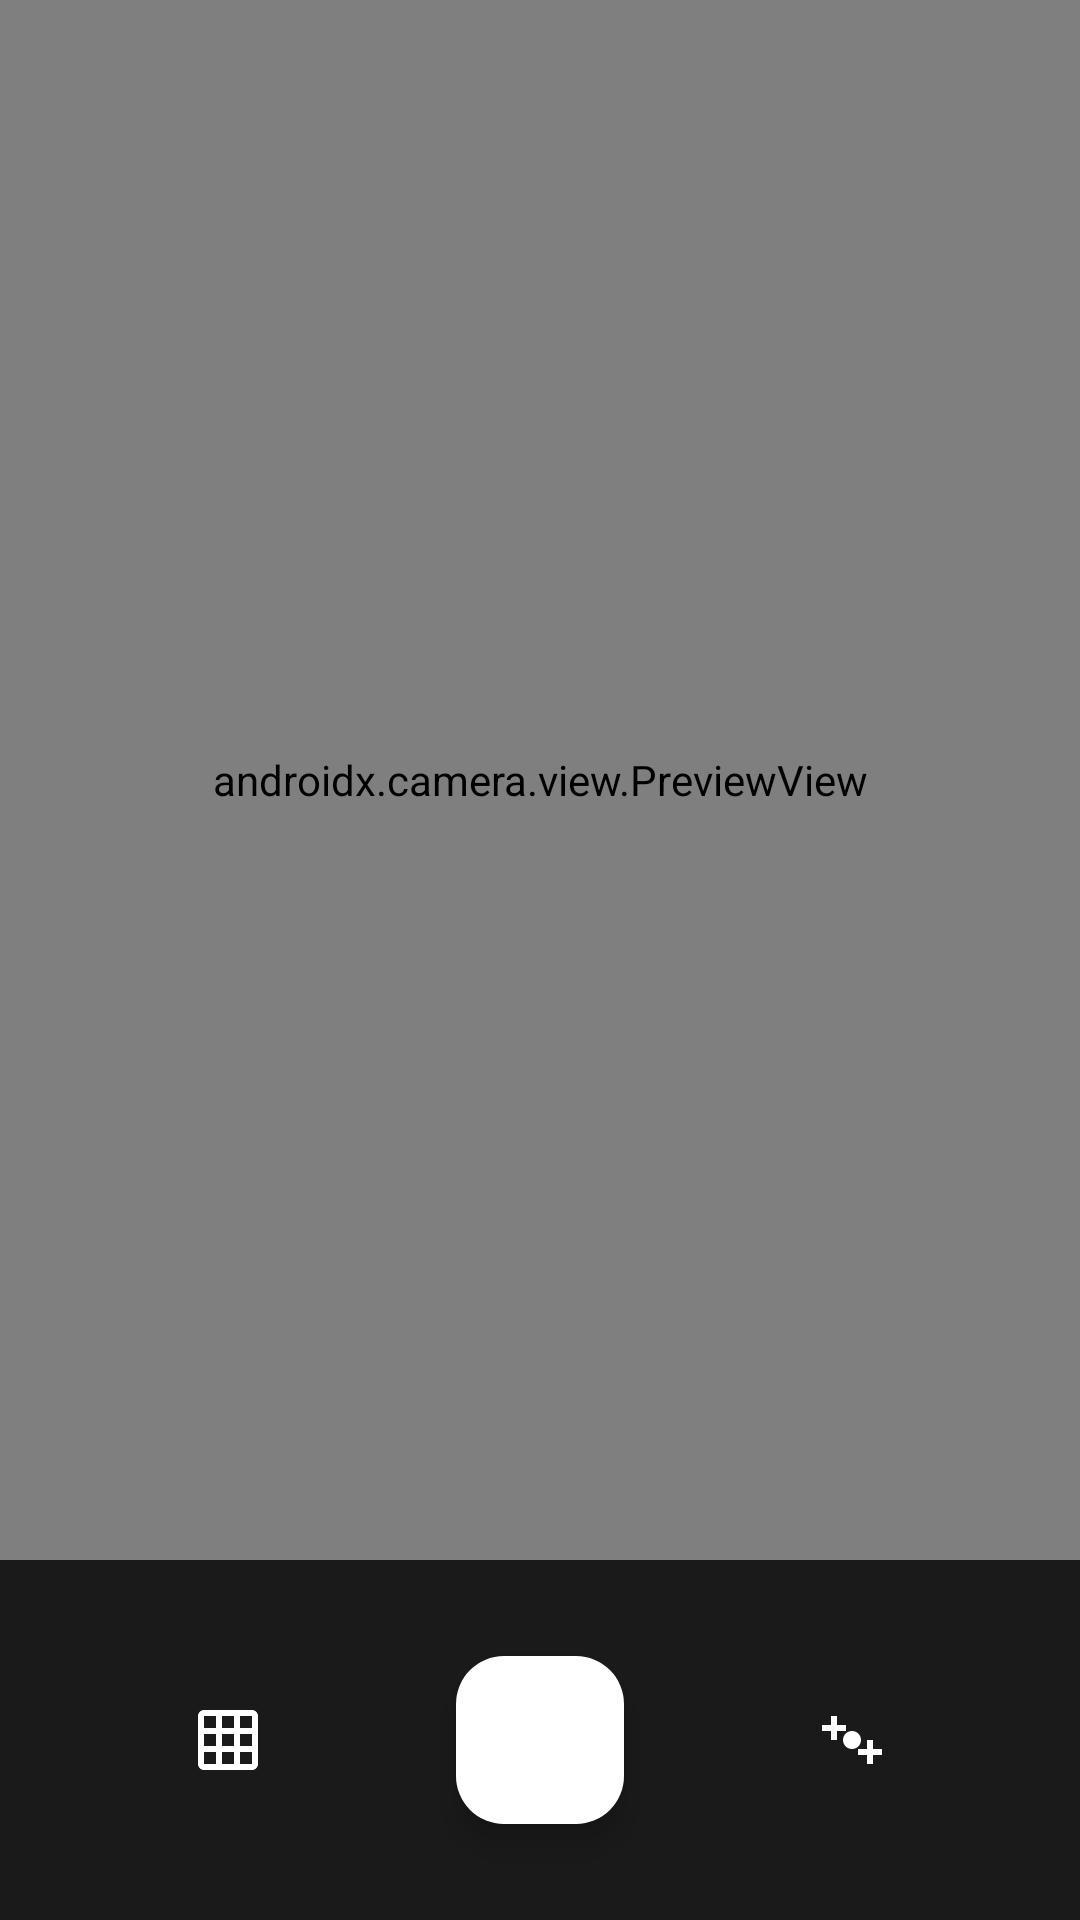

The Android layout XML behind this screen, and the referenced resources:
<!-- AndroidManifest.xml: activity theme Theme.ProductEditor -->
<!-- res/layout/activity_camera.xml -->
<?xml version="1.0" encoding="utf-8"?>
<androidx.constraintlayout.widget.ConstraintLayout
    xmlns:android="http://schemas.android.com/apk/res/android"
    xmlns:app="http://schemas.android.com/apk/res-auto"
    android:layout_width="match_parent"
    android:layout_height="match_parent"
    android:background="#000000">

    <androidx.camera.view.PreviewView
        android:id="@+id/previewView"
        android:layout_width="match_parent"
        android:layout_height="0dp"
        app:layout_constraintTop_toTopOf="parent"
        app:layout_constraintBottom_toTopOf="@id/controlsLayout" />

    
    <View
        android:id="@+id/gridOverlay"
        android:layout_width="match_parent"
        android:layout_height="0dp"
        android:background="@drawable/grid_overlay"
        android:alpha="0.3"
        android:visibility="gone"
        app:layout_constraintTop_toTopOf="@id/previewView"
        app:layout_constraintBottom_toBottomOf="@id/previewView" />

    <LinearLayout
        android:id="@+id/controlsLayout"
        android:layout_width="match_parent"
        android:layout_height="120dp"
        android:orientation="horizontal"
        android:gravity="center"
        android:background="#1A1A1A"
        android:paddingHorizontal="32dp"
        app:layout_constraintBottom_toBottomOf="parent">

        <ImageButton
            android:id="@+id/btnToggleGrid"
            android:layout_width="48dp"
            android:layout_height="48dp"
            android:src="@drawable/ic_grid"
            android:background="?attr/selectableItemBackgroundBorderless"
            android:contentDescription="Grid"
            android:layout_weight="1" />

        <com.google.android.material.floatingactionbutton.FloatingActionButton
            android:id="@+id/btnCapture"
            android:layout_width="wrap_content"
            android:layout_height="wrap_content"
            android:src="@drawable/ic_camera"
            android:contentDescription="Capture"
            app:fabSize="normal"
            app:backgroundTint="@color/on_primary"
            app:tint="@color/primary"
            android:layout_marginHorizontal="32dp" />

        <ImageButton
            android:id="@+id/btnSwitchCamera"
            android:layout_width="48dp"
            android:layout_height="48dp"
            android:src="@drawable/ic_switch_camera"
            android:background="?attr/selectableItemBackgroundBorderless"
            android:contentDescription="Switch Camera"
            android:layout_weight="1" />

    </LinearLayout>

</androidx.constraintlayout.widget.ConstraintLayout>
<!-- resources referenced by this layout -->
<resources>
  <color name="on_primary">#FFFFFF</color>
  <color name="primary">#1A73E8</color>
  <!-- drawable grid_overlay (drawable) -->
  <?xml version="1.0" encoding="utf-8"?>
  <layer-list xmlns:android="http://schemas.android.com/apk/res/android">
      <item>
          <shape android:shape="rectangle">
              <stroke android:width="1dp" android:color="#40FFFFFF" />
              <solid android:color="@android:color/transparent" />
          </shape>
      </item>
  </layer-list>
  <!-- drawable ic_grid (drawable) -->
  <?xml version="1.0" encoding="utf-8"?>
  <vector xmlns:android="http://schemas.android.com/apk/res/android"
      android:width="24dp"
      android:height="24dp"
      android:viewportWidth="24"
      android:viewportHeight="24">
      <path
          android:fillColor="#FFFFFF"
          android:pathData="M20,2H4c-1.1,0 -2,0.9 -2,2v16c0,1.1 0.9,2 2,2h16c1.1,0 2,-0.9 2,-2V4c0,-1.1 -0.9,-2 -2,-2zM8,20H4v-4h4v4zM8,14H4v-4h4v4zM8,8H4V4h4v4zM14,20h-4v-4h4v4zM14,14h-4v-4h4v4zM14,8h-4V4h4v4zM20,20h-4v-4h4v4zM20,14h-4v-4h4v4zM20,8h-4V4h4v4z" />
  </vector>
  <!-- drawable ic_switch_camera (drawable) -->
  <?xml version="1.0" encoding="utf-8"?>
  <vector xmlns:android="http://schemas.android.com/apk/res/android"
      android:width="24dp"
      android:height="24dp"
      android:viewportWidth="24"
      android:viewportHeight="24">
      <path
          android:fillColor="#FFFFFF"
          android:pathData="M9,12c0,1.66 1.34,3 3,3s3,-1.34 3,-3 -1.34,-3 -3,-3 -3,1.34 -3,3zM7,7V4H5v3H2v2h3v3h2V9h3V7H7zM17,17v3h2v-3h3v-2h-3v-3h-2v3h-3v2h3z" />
  </vector>
  <style name="Theme.ProductEditor" parent="Theme.Material3.Light.NoActionBar">
          <item name="colorPrimary">@color/primary</item>
          <item name="colorPrimaryDark">@color/primary_dark</item>
          <item name="colorAccent">@color/accent</item>
          <item name="android:statusBarColor">@color/primary_dark</item>
          <item name="android:windowBackground">@color/background</item>
      </style>
  <color name="primary_dark">#1557B0</color>
  <color name="accent">#FF6D00</color>
  <color name="background">#F5F5F5</color>
</resources>
